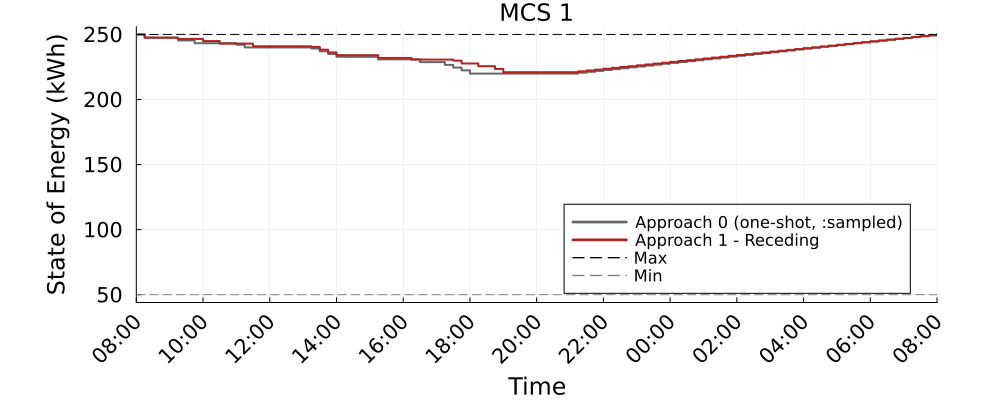

Data behind this chart, as committed beside it:
Time_Period, MCS_1_A0_kWh, MCS_1_A1R_kWh
1, 250.0, 250.0
2, 247.5, 247.5
3, 247.5, 247.5
4, 247.5, 247.5
5, 247.5, 247.5
6, 245.4, 246.6
7, 245.4, 246.6
8, 243.3, 246.6
9, 243.3, 244.9
10, 243.3, 244.9
11, 243.3, 242.9
12, 243.3, 242.9
13, 242.1, 242.9
14, 240, 242.9
15, 240, 240.9
16, 240, 240.9
17, 240, 240.9
18, 240, 240.9
19, 240, 240.9
20, 240, 240.9
21, 240, 240.9
22, 239.2, 240.4
23, 237, 238.3
24, 234.9, 236.2
25, 232.8, 234.1
26, 232.8, 234.1
27, 232.8, 234.1
28, 232.8, 234.1
29, 232.8, 234.1
30, 230.8, 232
31, 230.8, 232
32, 230.8, 232
33, 230.8, 232
34, 230.8, 230.7
35, 228.7, 230.7
36, 228.7, 230.7
37, 228.7, 230.7
38, 226.6, 230.7
39, 224.5, 229.8
40, 222.4, 227.7
41, 219.9, 227.7
42, 219.9, 225.6
43, 219.9, 225.6
44, 219.9, 223.5
45, 219.9, 221
46, 219.9, 221
47, 219.9, 221
48, 219.9, 221
49, 219.9, 221
50, 219.9, 221
51, 219.9, 221
52, 219.9, 221
53, 219.9, 221
54, 220.6, 221.7
55, 221.3, 222.3
56, 222, 223
57, 222.7, 223.6
58, 223.3, 224.3
59, 224, 225
60, 224.7, 225.6
... 37 more rows
